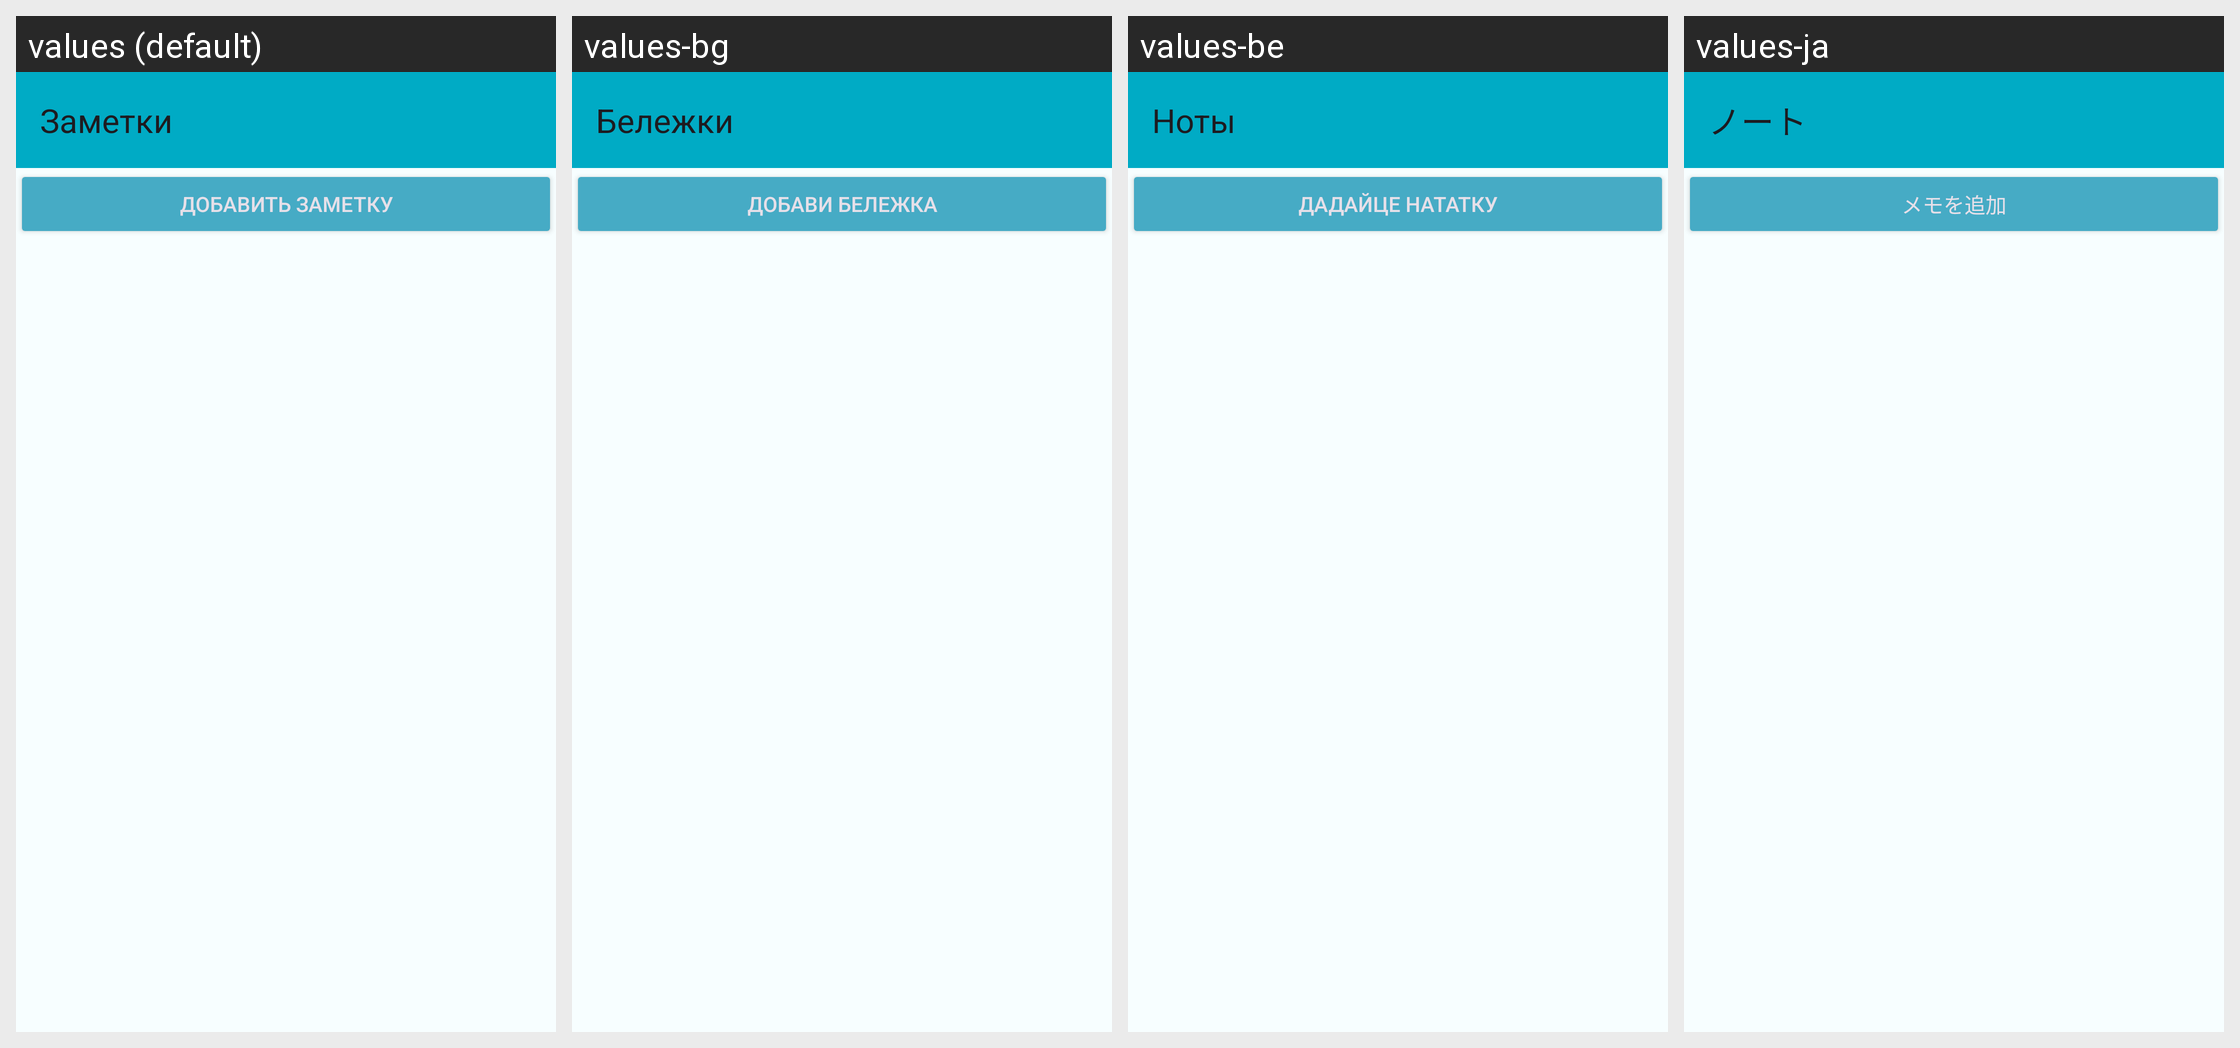

Here is an Android app screen in its default locale and in the app's own translations. Write out the translated-string differences for the strings that appear on this screen.
Android screen res/layout/activity_text_attachment.xml rendered under 4 locales, left to right: values (default), values-bg, values-be, values-ja. Device: Nexus 5 (rendered at 1080×1920; each locale shown at half size, 540×960, under a caption strip naming it); theme Theme.Arkhdialect.
Other locales in the repository, not shown: values-ar, values-ca, values-cs, values-da, values-de, values-el, values-en, values-eo, values-es, values-fa, values-fi, values-fr, values-gl, values-hr, values-hu, values-iw, values-ml, values-nl, values-pl, values-ro, values-sk, values-sl, values-sr, values-sv, values-th, values-tr.
Strings drawn on this screen, with the default value and each locale's value (text and hints the layout hard-codes, and strings that could not be matched under every locale, appear in the picture but are not listed):

text_attachment
  values: Заметки
  values-bg: Бележки
  values-be: Ноты
  values-ja: ノート

text_attachment_add
  values: Добавить заметку
  values-bg: Добави бележка
  values-be: Дадайце нататку
  values-ja: メモを追加
